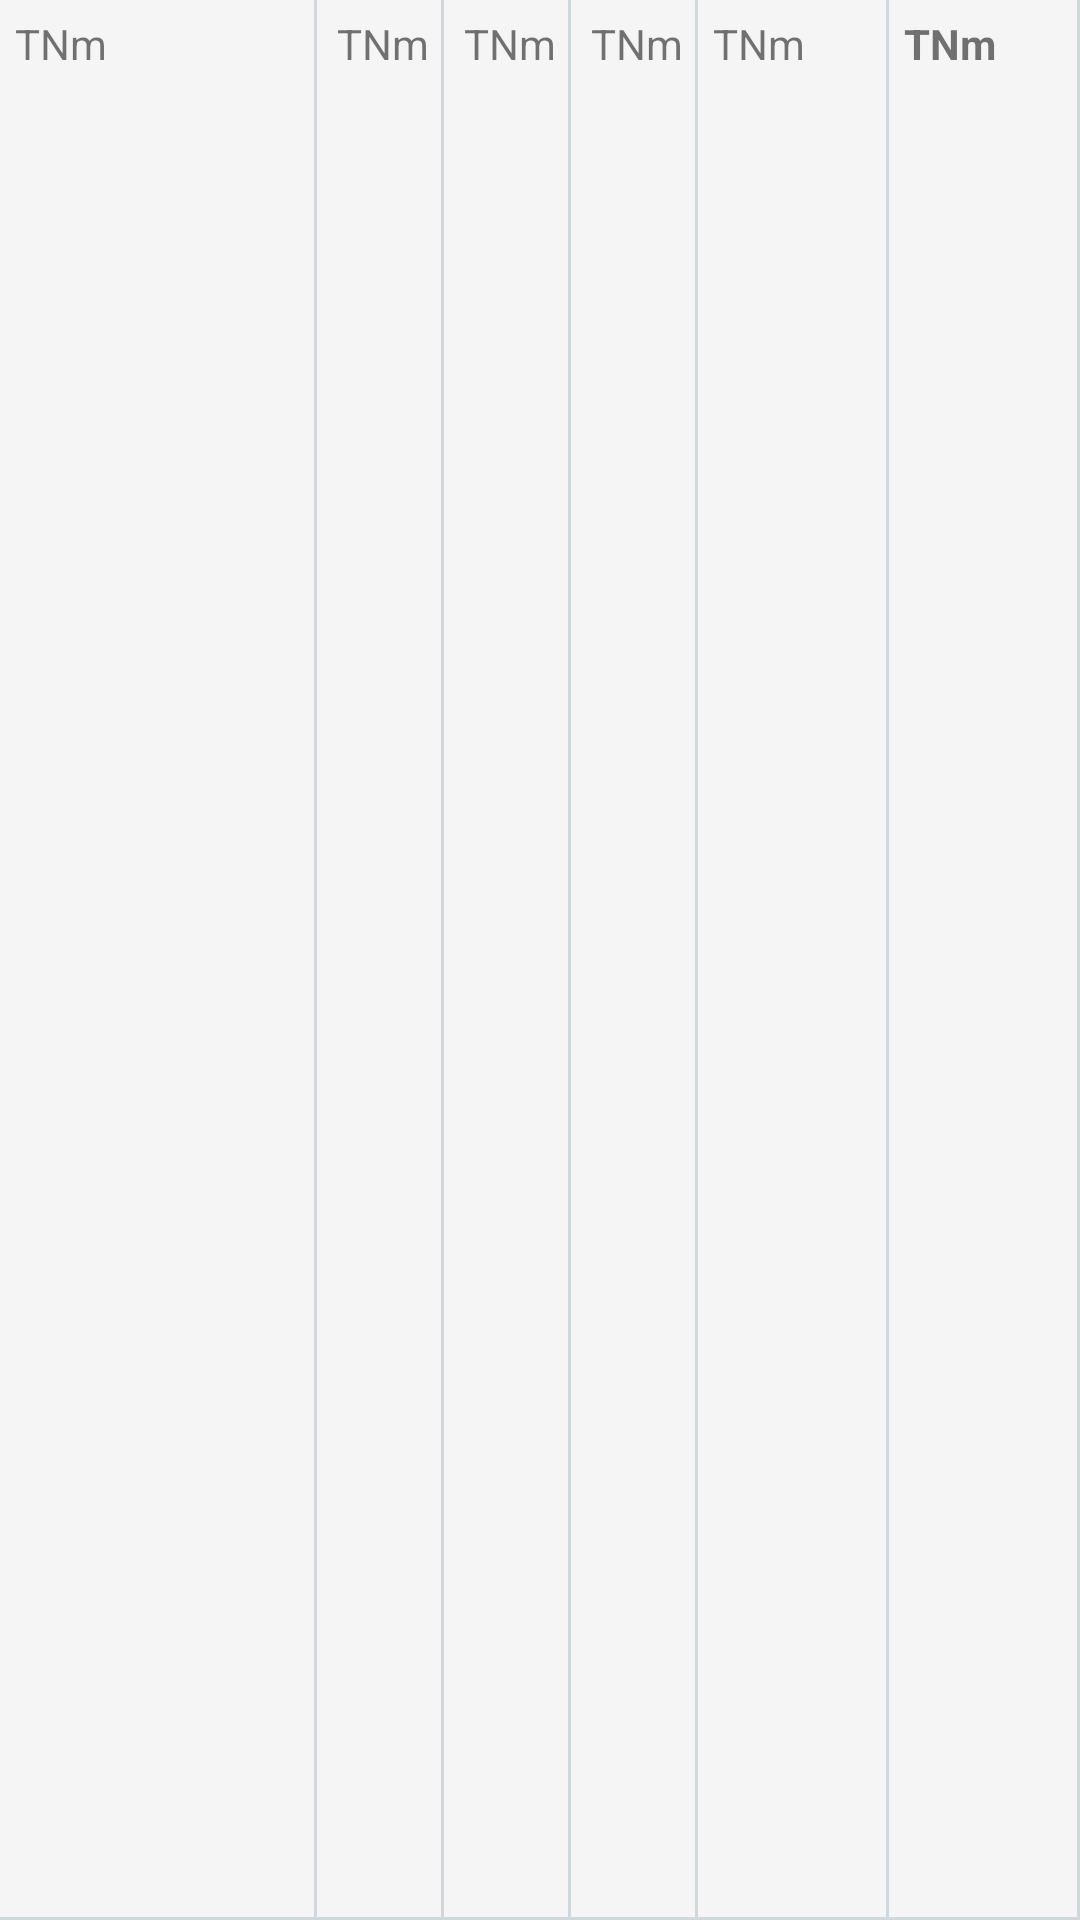

This screen was rendered from an Android layout file. Write that file and the resources it references.
<!-- AndroidManifest.xml: application theme AppTheme -->
<!-- res/layout/heading6.xml -->
<?xml version="1.0" encoding="utf-8"?>
<LinearLayout xmlns:android="http://schemas.android.com/apk/res/android"
    xmlns:tools="http://schemas.android.com/tools"
    android:orientation="horizontal"
    android:layout_width="match_parent"
    android:layout_height="wrap_content">


    <TextView

        android:textSize="14dp"
        android:id = "@+id/tname"
        android:layout_width = "0dp"
        android:layout_height = "match_parent"
        android:layout_weight = "2.5"
        android:background = "@drawable/cell_shape"
        android:ellipsize = "end"
        android:padding = "5dp"
        android:text = "TNm"
        tools:ignore="Suspicious0dp" />

    <TextView
        android:gravity="right"
        android:textSize="14dp"
        android:id = "@+id/amount"
        android:layout_width = "0dp"
        android:layout_height = "match_parent"
        android:layout_weight = "1"
        android:background = "@drawable/cell_shape"
        android:ellipsize = "end"
        android:padding = "5dp"
        android:text = "TNm"
        tools:ignore="Suspicious0dp" />

    <TextView
        android:gravity="right"

        android:textSize="14dp"
        android:id = "@+id/amount1"
        android:layout_width = "0dp"
        android:layout_height = "match_parent"
        android:layout_weight = "1"
        android:background = "@drawable/cell_shape"
        android:ellipsize = "end"
        android:padding = "5dp"
        android:text = "TNm"
        tools:ignore="Suspicious0dp" />

    <TextView
        android:gravity="right"
        android:textSize="14dp"
        android:id = "@+id/amount2"
        android:layout_width = "0dp"
        android:layout_height = "match_parent"
        android:layout_weight = "1"
        android:background = "@drawable/cell_shape"
        android:ellipsize = "end"
        android:padding = "5dp"
        android:text = "TNm"
        tools:ignore="Suspicious0dp" />
    <TextView

        android:textSize="14dp"
        android:id = "@+id/note"
        android:layout_width = "0dp"
        android:layout_height = "match_parent"
        android:layout_weight = "1.5"
        android:background = "@drawable/cell_shape"
        android:ellipsize = "end"
        android:padding = "5dp"
        android:text = "TNm"

        tools:ignore="Suspicious0dp" />

    <TextView
        android:textStyle="bold"
        android:textSize="14dp"
        android:id = "@+id/note2"
        android:layout_width = "0dp"
        android:layout_height = "match_parent"
        android:layout_weight = "1.5"
        android:background = "@drawable/cell_shape"
        android:ellipsize = "end"
        android:padding = "5dp"
        android:text = "TNm"

        tools:ignore="Suspicious0dp" />

</LinearLayout>
<!-- resources referenced by this layout -->
<resources>
  <!-- drawable cell_shape (drawable) -->
  <?xml version="1.0" encoding="utf-8"?>
  <layer-list xmlns:android="http://schemas.android.com/apk/res/android">
      <item
          android:left = "-2dp"
          android:top = "-2dp">
          <shape android:shape = "rectangle" >
              <solid android:color = "#f5f5f5" />
  
              <stroke
                  android:width = "1dp"
                  android:color = "#cfd8dc" />
          </shape>
      </item>
  </layer-list>
  <style name="AppTheme" parent="Theme.AppCompat.Light.NoActionBar">
          
  
          <item name="colorPrimaryDark">@color/colorPrimaryDark</item>
  
      </style>
  <color name="colorPrimaryDark">#6539ba</color>
</resources>
